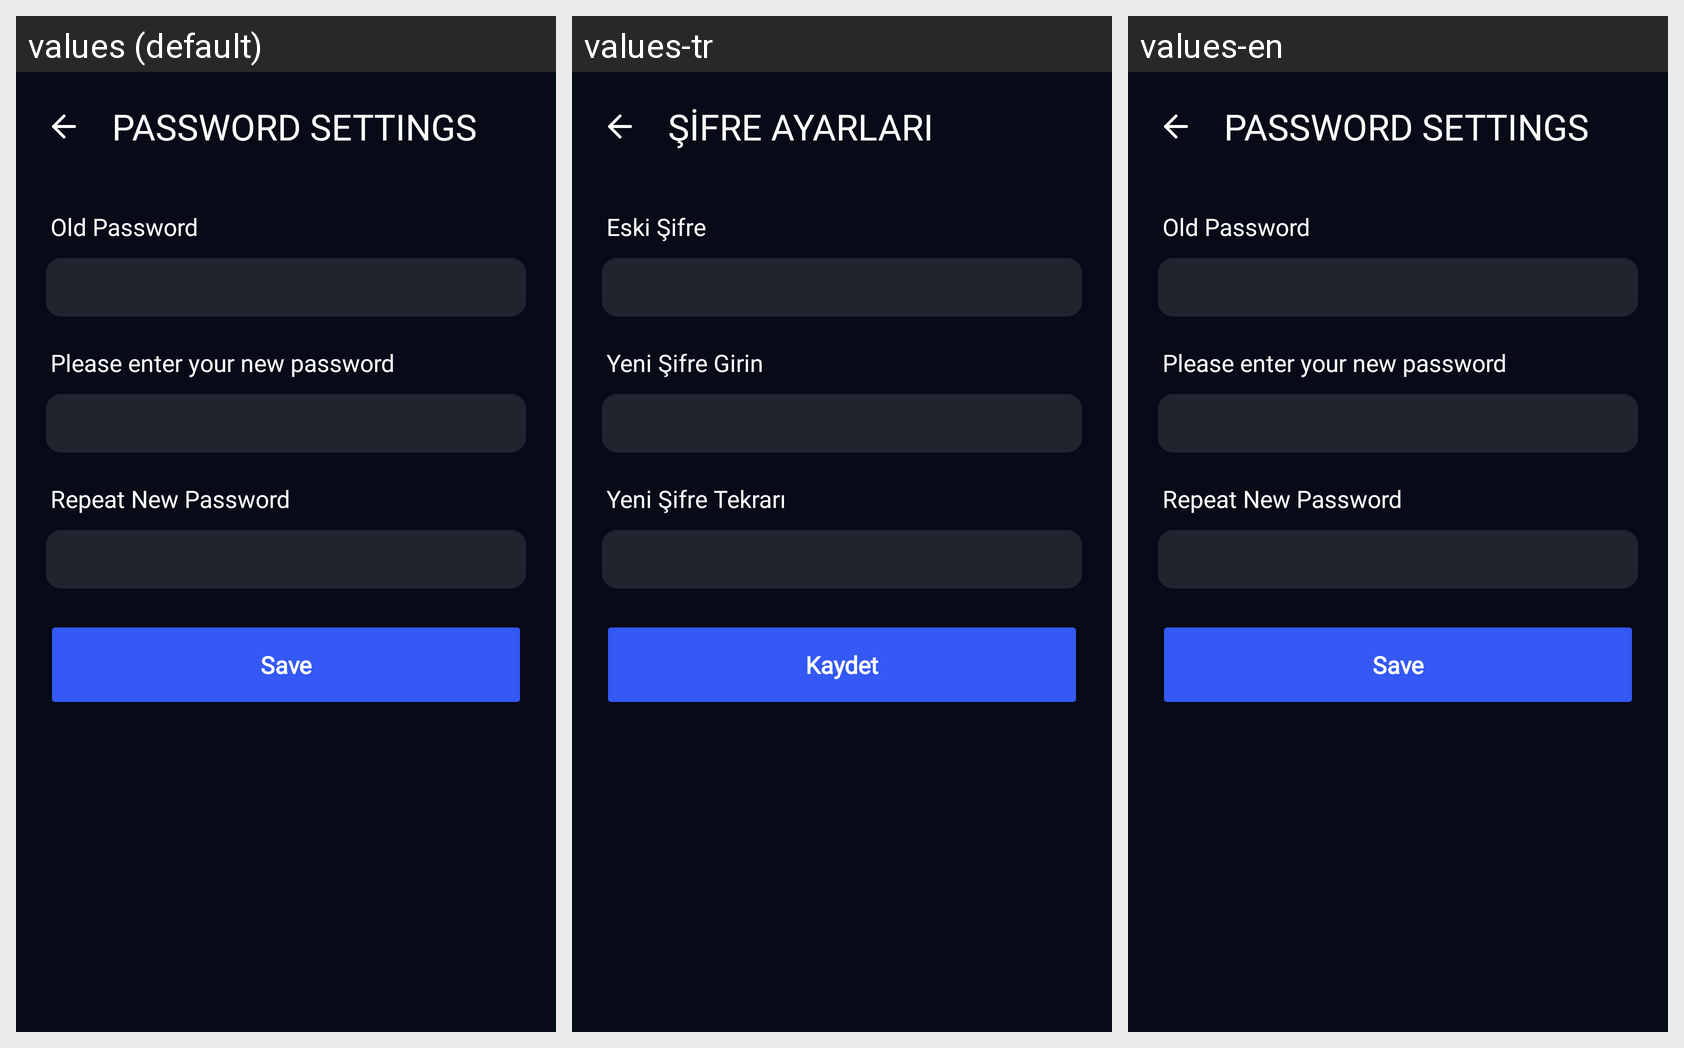

Strings drawn on this Android screen and how each of the app's shown locales translates them:
Android screen res/layout/fragment_password_settings.xml rendered under 3 locales, left to right: values (default), values-tr, values-en. Device: Nexus 5 (rendered at 1080×1920; each locale shown at half size, 540×960, under a caption strip naming it); theme Theme.NERFIT.
Strings drawn on this screen, with the default value and each locale's value (text and hints the layout hard-codes, and strings that could not be matched under every locale, appear in the picture but are not listed):

password_settings
  values: Password Settings
  values-tr: Şifre Ayarları
  values-en: Password Settings

old_password
  values: Old Password
  values-tr: Eski Şifre
  values-en: Old Password

new_password
  values: Please enter your new password
  values-tr: Yeni Şifre Girin
  values-en: Please enter your new password

new_password_repeat
  values: Repeat New Password
  values-tr: Yeni Şifre Tekrarı
  values-en: Repeat New Password

save
  values: Save
  values-tr: Kaydet
  values-en: Save
